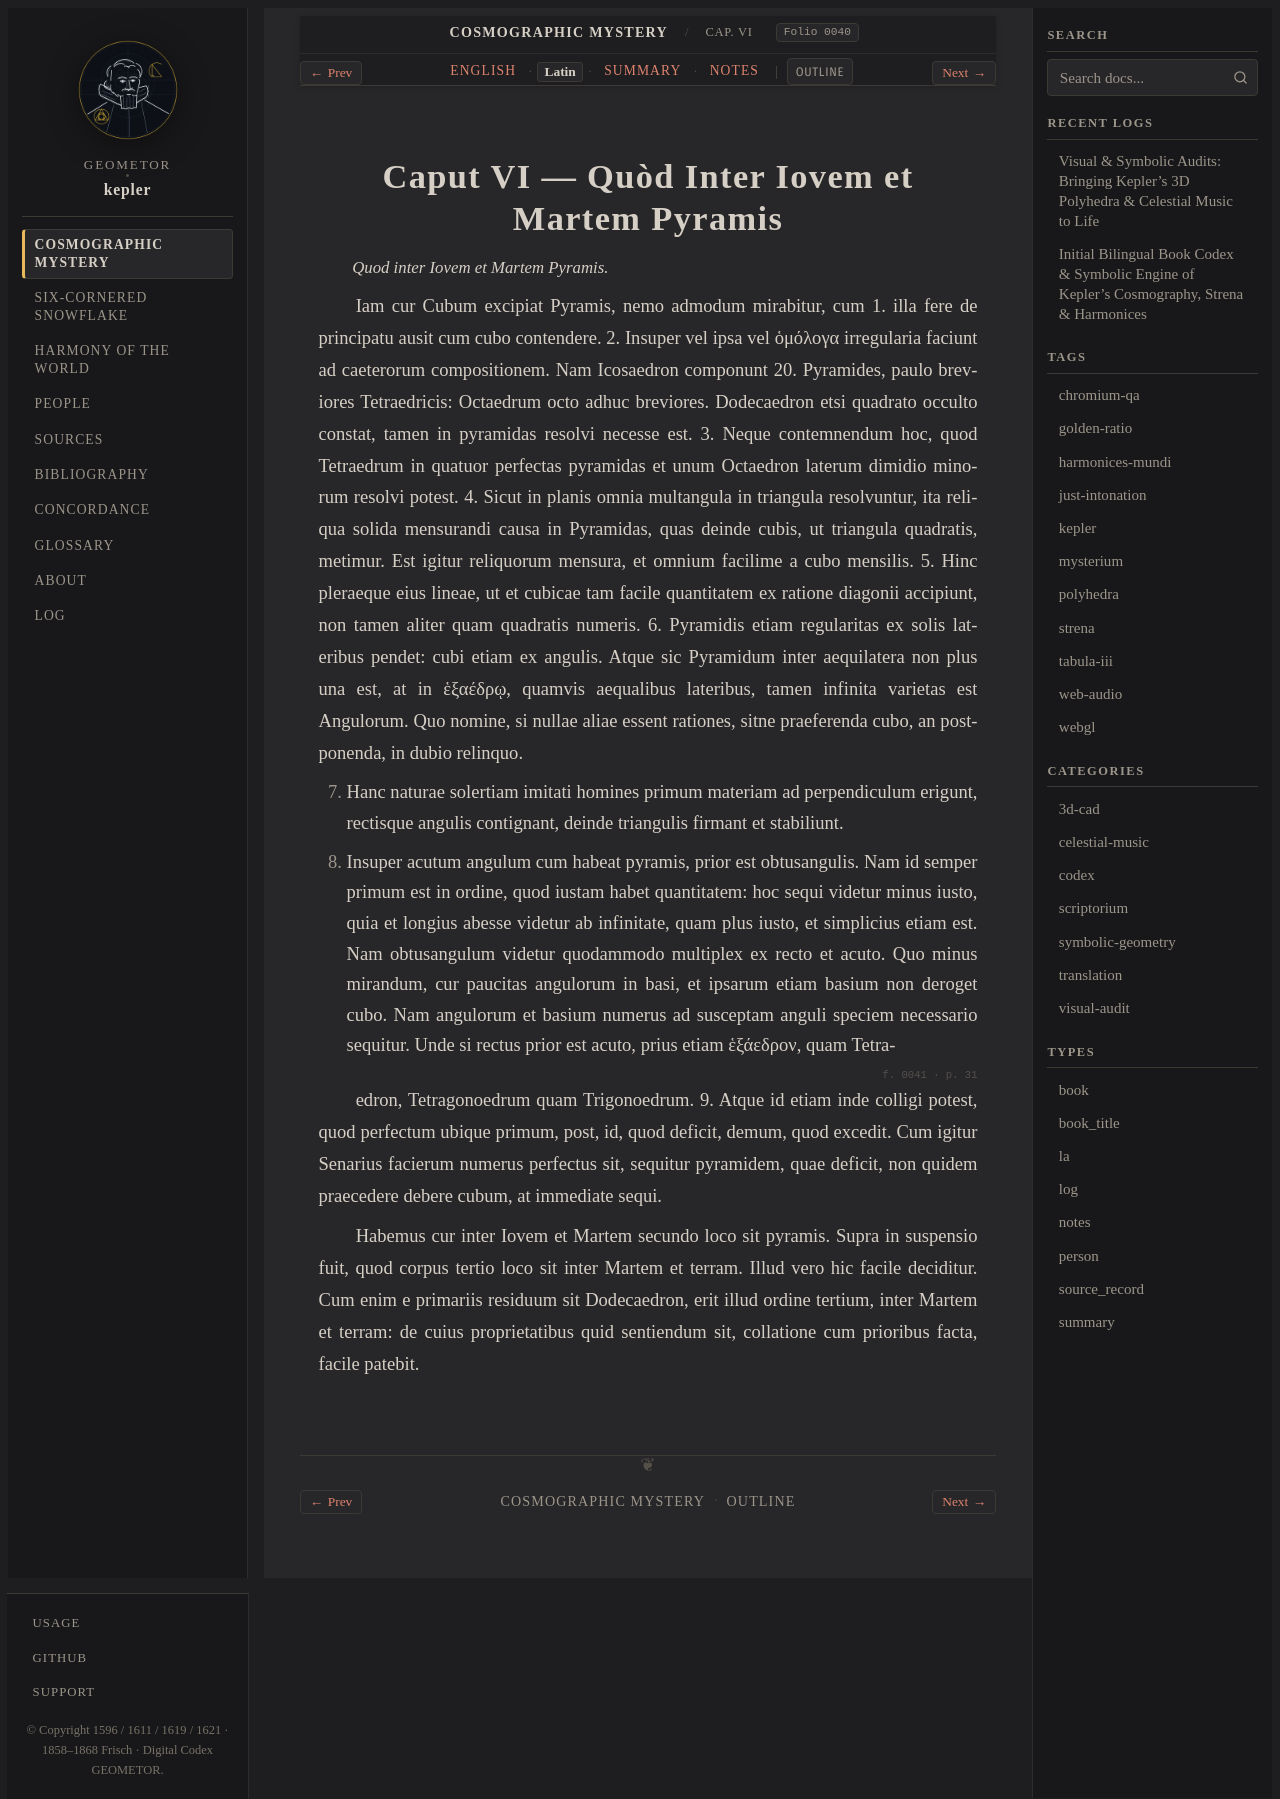

repository: geometor/kepler · page: mysterium_cosmographicum/cap_06/la.html · generator: sphinx

:type: la
:layout: book
:canonical_id: Cap. VI
:order: 7
:folio: mysterium_cosmographicum:0040

.. _mc-cap_06-la:

Caput VI — Quòd Inter Iovem et Martem Pyramis
=============================================

.. folio:: mysterium_cosmographicum:0040
   :page: p. 30

.. rst-class:: latin-source

*Quod inter Iovem et Martem Pyramis.*

Iam cur Cubum excipiat Pyramis, nemo admodum mirabitur, cum 1. illa fere de principatu ausit cum cubo contendere. 2. Insuper vel ipsa vel ὁμόλογα irregularia faciunt ad caeterorum compositionem. Nam Icosaedron componunt 20. Pyramides, paulo breviores Tetraedricis: Octaedrum octo adhuc breviores. Dodecaedron etsi quadrato occulto constat, tamen in pyramidas resolvi necesse est. 3. Neque contemnendum hoc, quod Tetraedrum in quatuor perfectas pyramidas et unum Octaedron laterum dimidio minorum resolvi potest. 4. Sicut in planis omnia multangula in triangula resolvuntur, ita reliqua solida mensurandi causa in Pyramidas, quas deinde cubis, ut triangula quadratis, metimur. Est igitur reliquorum mensura, et omnium facilime a cubo mensilis. 5. Hinc pleraeque eius lineae, ut et cubicae tam facile quantitatem ex ratione diagonii accipiunt, non tamen aliter quam quadratis numeris. 6. Pyramidis etiam regularitas ex solis lateribus pendet: cubi etiam ex angulis. Atque sic Pyramidum inter aequilatera non plus una est, at in ἑξαέδρῳ, quamvis aequalibus lateribus, tamen infinita varietas est Angulorum. Quo nomine, si nullae aliae essent rationes, sitne praeferenda cubo, an postponenda, in dubio relinquo.

7. Hanc naturae solertiam imitati homines primum materiam ad perpendiculum erigunt, rectisque angulis contignant, deinde triangulis firmant et stabiliunt.

8. Insuper acutum angulum cum habeat pyramis, prior est obtusangulis. Nam id semper primum est in ordine, quod iustam habet quantitatem: hoc sequi videtur minus iusto, quia et longius abesse videtur ab infinitate, quam plus iusto, et simplicius etiam est. Nam obtusangulum videtur quodammodo multiplex ex recto et acuto. Quo minus mirandum, cur paucitas angulorum in basi, et ipsarum etiam basium non deroget cubo. Nam angulorum et basium numerus ad susceptam anguli speciem necessario sequitur. Unde si rectus prior est acuto, prius etiam ἑξάεδρον, quam Tetra-

.. folio:: mysterium_cosmographicum:0041
   :page: p. 31

edron, Tetragonoedrum quam Trigonoedrum. 9. Atque id etiam inde colligi potest, quod perfectum ubique primum, post, id, quod deficit, demum, quod excedit. Cum igitur Senarius facierum numerus perfectus sit, sequitur pyramidem, quae deficit, non quidem praecedere debere cubum, at immediate sequi.

Habemus cur inter Iovem et Martem secundo loco sit pyramis. Supra in suspensio fuit, quod corpus tertio loco sit inter Martem et terram. Illud vero hic facile deciditur. Cum enim e primariis residuum sit Dodecaedron, erit illud ordine tertium, inter Martem et terram: de cuius proprietatibus quid sentiendum sit, collatione cum prioribus facta, facile patebit.
